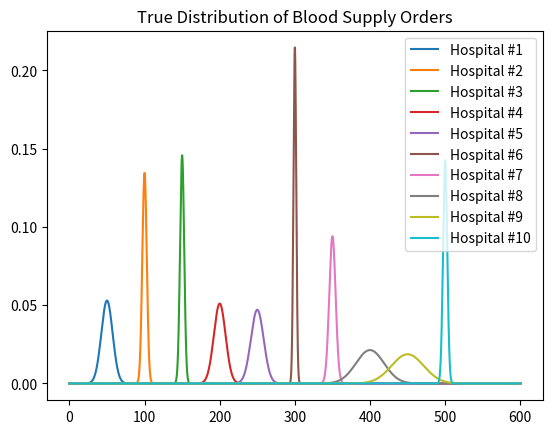
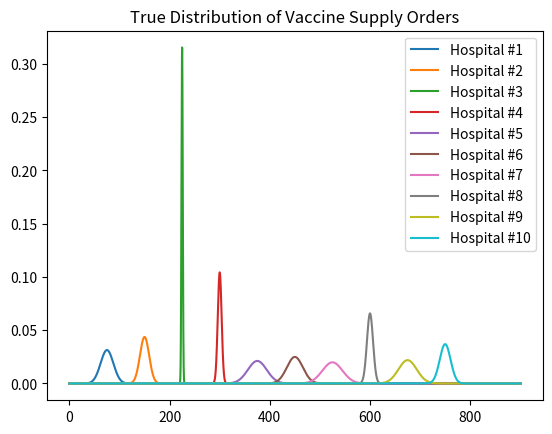

Recreate these plots in Python, in order. (Note: this script raises an exception after producing the figures.)
import pandas as pd
import numpy as np
import matplotlib.pyplot as plt
from scipy.stats import norm
import random


# # Generate true distributions of weekly hospital orders

NUM_HOSPITALS = 10
N_SAMPLES = 30
random.seed(45)

# https://towardsdatascience.com/exploring-normal-distribution-with-jupyter-notebook-3645ec2d83f8

blood_distrs = list()
vaccine_distrs = list()

# denotes the x-axis range
blood_data = np.arange(0, 600, 0.01)
vaccine_data = np.arange(0, 900, 0.01)

fig_blood, ax_blood = plt.subplots()
fig_vaccine, ax_vaccine = plt.subplots()

for i in range(1, NUM_HOSPITALS+1):
  mu_blood, sigma_blood = i*50, random.uniform(1, 25)
  mu_vaccine, sigma_vaccine = i*75, random.uniform(1, 25)

  print(f'Hospital {i}: {mu_blood}, {sigma_blood}')
  blood_samples = np.random.normal(mu_blood, sigma_blood, N_SAMPLES)
  vaccine_samples = np.random.normal(mu_vaccine, sigma_vaccine, N_SAMPLES)

  blood_distrs.append(np.rint(blood_samples)) # round to nearest integer
  vaccine_distrs.append(np.rint(vaccine_samples))

  ax_blood.plot(blood_data, norm.pdf(blood_data, scale=sigma_blood, loc=mu_blood), label=f"Hospital #{i}")
  ax_vaccine.plot(vaccine_data, norm.pdf(vaccine_data, scale=sigma_vaccine, loc=mu_vaccine), label=f"Hospital #{i}")

ax_blood.set_title('True Distribution of Blood Supply Orders')
ax_blood.legend(loc='best', frameon=True)

ax_vaccine.set_title('True Distribution of Vaccine Supply Orders')
ax_vaccine.legend(loc='best', frameon=True)

# Save hospital past order data, 1 file per hospital
for i in range(0, NUM_HOSPITALS):
  np.savetxt(f'hospitalData/hospital{i+1}Data.txt', blood_distrs[i])

# creates 5 chunks-worth of data
# for i in range(5):
#   np.savetxt(f'{5-i}_weeks_ago.out', blood_distrs[0][200*i:200*(i+1)])

# For every hospital, learn a distribution
learned_distributions = dict()
for i in range(0, NUM_HOSPITALS):
  mean, std = norm.fit(blood_distrs[i][:])
  learned_distributions[i+1] = (mean, std)




# Generate grid, hospital locations, and dataset: 

MAX_DIM = 10
possible_points = [] 
for x in range(0, MAX_DIM + 1): 
  for y in range(0, MAX_DIM + 1): 
    curr_tuple = (x,y)
    possible_points.append(curr_tuple)
hospital_coords = random.sample(possible_points, NUM_HOSPITALS)
print(hospital_coords)

index_to_hospital = {} #hospitals start at 1, 0 refers to starting location [states list]
index_to_hospital[0] = (0,0)
for curr_index in range(1, NUM_HOSPITALS + 1): 
  index_to_hospital[curr_index] = hospital_coords[curr_index - 1]
print(index_to_hospital)

dataset = [] #(state, action, reward, next state)
state_list = list(range(0, NUM_HOSPITALS + 1))
print(state_list)
for curr_state in range(0, NUM_HOSPITALS + 1): 
  next_states = [x for x in state_list if x != curr_state]
  for next_state in next_states: 
    action = next_state
    curr_location = np.array(index_to_hospital[curr_state])
    next_location = np.array(index_to_hospital[next_state])
    curr_reward = int(25 / np.linalg.norm(curr_location - next_location)) #Just based on distance for now
    dataset.append([curr_state, action, curr_reward, next_state])

#print(dataset)
np.savetxt("preliminary_dataset.csv", dataset, fmt = '%1d,%1d,%1d,%1d')
